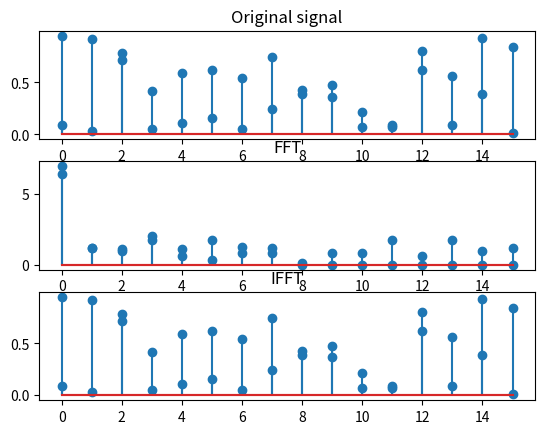
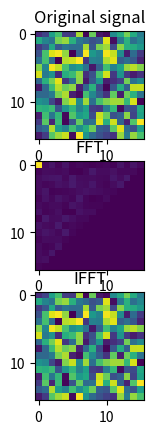

The script that saved these images, in order:
# Fast Fourier Transform (FFT) and Inverse FFT (IFFT)

import numpy as np
import matplotlib.pyplot as plt

def fft(X):
    """Fast Fourier Transform (FFT)"""
    N = len(X)
    if N == 1:
        return X
    else:
        x = np.zeros(N, dtype=complex)
        for k in range(N):
            x[k] = np.sum(X*np.exp(-2j*np.pi*k*np.arange(N)/N))
        return x

def ifft(X):
    """Inverse Fast Fourier Transform (IFFT)"""
    N = len(X)
    if N == 1:
        return X
    else:
        x = np.zeros(N, dtype=complex)
        for k in range(N):
            x[k] = np.sum(X*np.exp(2j*np.pi*k*np.arange(N)/N))
        return x/N

def fft2d(X):
    """2D Fast Fourier Transform (FFT)"""
    N, M = X.shape
    x = np.array([fft(X[i]) for i in range(N)])
    x = np.array([fft(x[:,i]) for i in range(M)]).T
    return x

def ifft2d(X):
    """2D Inverse Fast Fourier Transform (FFT)"""
    N, M = X.shape
    x = np.array([ifft(X[i]) for i in range(N)])
    x = np.array([ifft(x[:,i]) for i in range(M)]).T
    return x

def d(N, deform = False):
    """Test fft on 1D signal"""
    a = np.random.rand(N)
    aa = fft(a)
    aaa = ifft(aa)
    print("Original signal: ", a)
    print("FFT: ", aa)
    if deform:
        for i in range(N):
            if i >= N//2:
                aa[i] = 0
    print("IFFT: ", aaa)
    for i in range(N):
        if a[i] != aaa[i]:
            print("Error at position", i, "expected", a[i], "got", aaa[i])
    plt.figure("Test 1D")
    plt.subplot(3, 1, 1)
    plt.stem(np.arange(N), np.abs(a))
    plt.title("Original signal")
    plt.subplot(3, 1, 2)
    plt.stem(np.arange(N), np.abs(aa))
    plt.title("FFT")
    plt.subplot(3, 1, 3)
    plt.stem(np.arange(N), np.abs(aaa))
    plt.title("IFFT")
    plt.show()

def dd(N, deform = False):
    """Test fft on 2D signal"""
    b = np.random.rand(N, N)
    bb = fft2d(b)
    bbb = ifft2d(bb)
    print("Original signal: ", b)
    print("FFT: ", bb)
    if deform:
        for i in range(N):
            for j in range(N):
                if i+j > N-1:
                    bb[i, j] = 0
    print("IFFT: ", bbb)
    for i in range(N):
        for j in range(N):
            if b[i][j] != bbb[i][j]:
                print("Error at position", i, j, "expected", b[i][j], "got", bbb[i][j])
    plt.figure("Test 2D")
    plt.subplot(3, 1, 1)
    plt.imshow(b)
    plt.title("Original signal")
    plt.subplot(3, 1, 2)
    plt.imshow(np.abs(bb))
    plt.title("FFT")
    plt.subplot(3, 1, 3)
    plt.imshow(np.abs(bbb))
    plt.title("IFFT")
    plt.show()    

if __name__ == '__main__':
    N = 16
    d(N)
    d(N, True)
    dd(N)
    dd(N, True)

